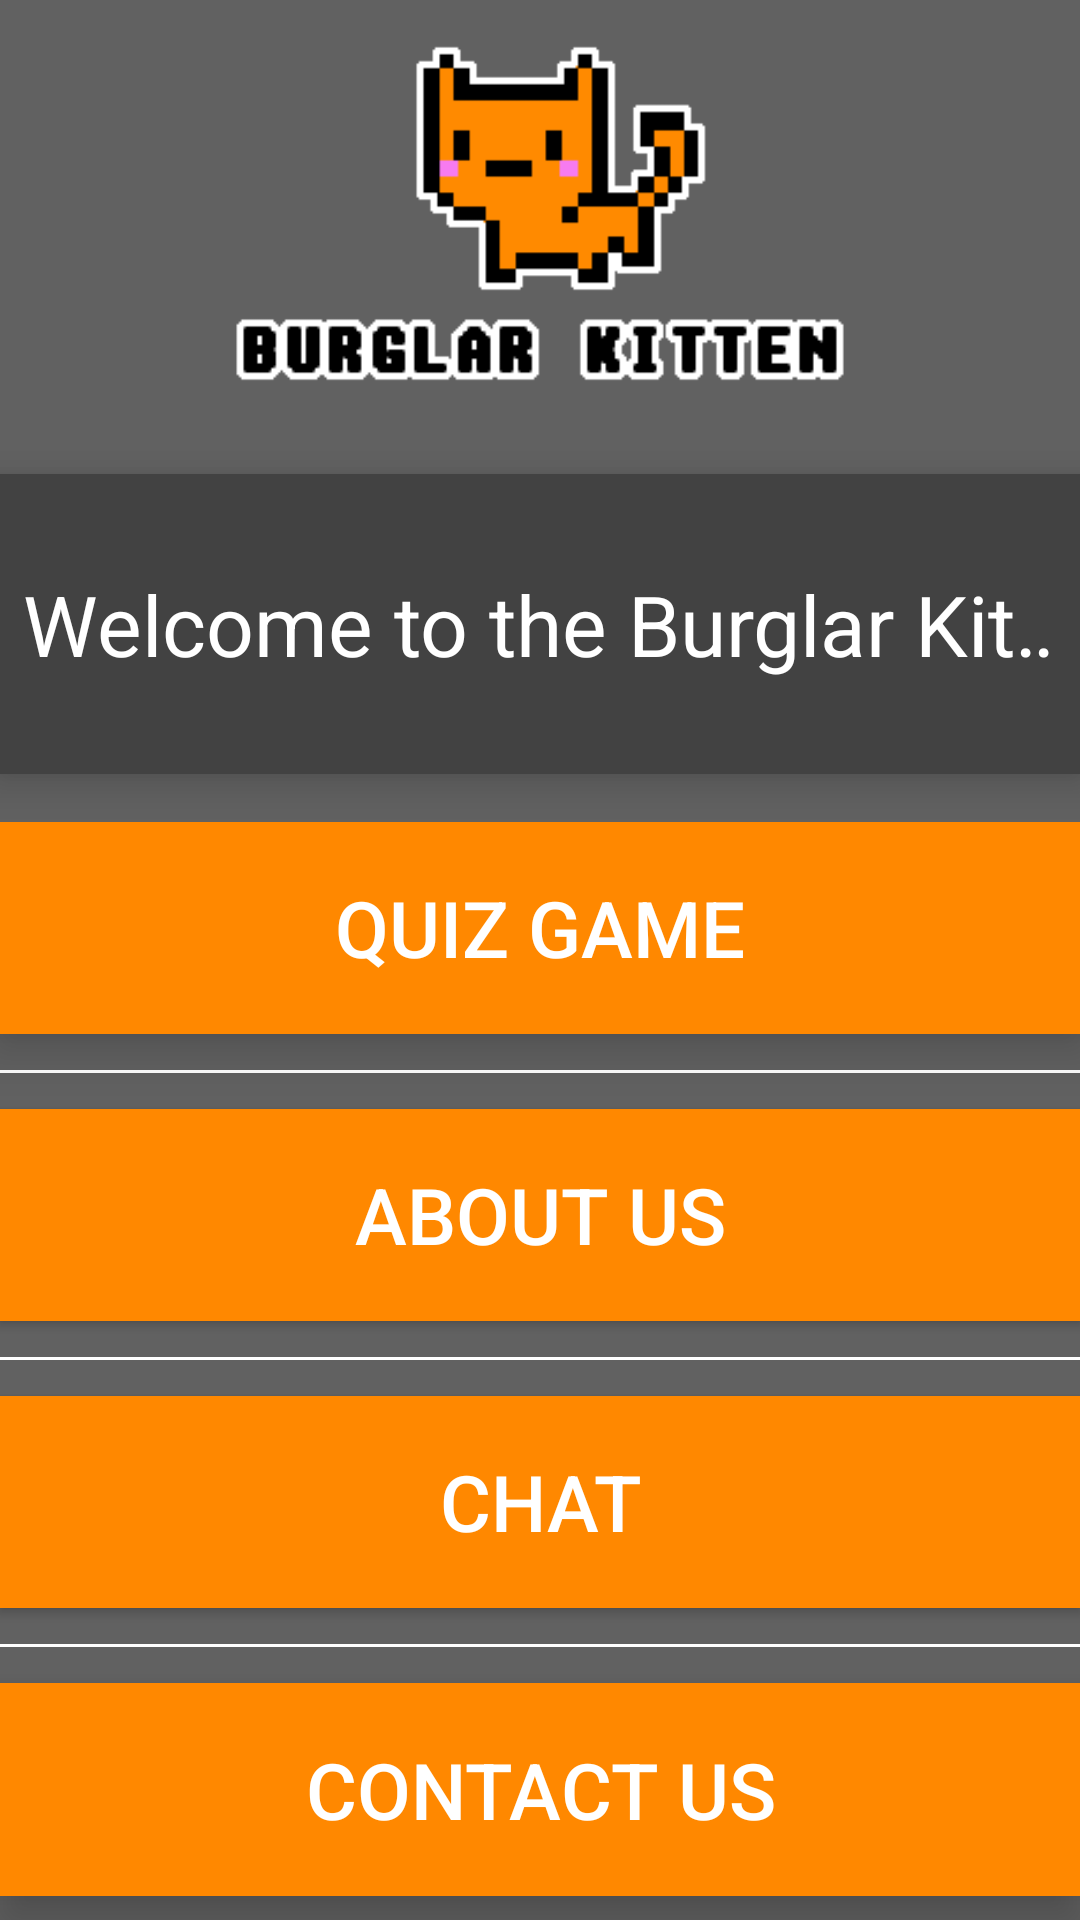

Write the Android layout XML for this screen, with the resource values it uses.
<!-- AndroidManifest.xml: application theme AppTheme -->
<!-- res/layout/activity_main.xml -->
<?xml version="1.0" encoding="utf-8"?>
<RelativeLayout xmlns:android="http://schemas.android.com/apk/res/android"
    xmlns:tools="http://schemas.android.com/tools"
    android:layout_width="match_parent"
    android:layout_height="match_parent"
    android:paddingBottom="@dimen/activity_vertical_margin"
    android:paddingLeft="@dimen/activity_horizontal_margin"
    android:paddingRight="@dimen/activity_horizontal_margin"
    android:paddingTop="@dimen/activity_vertical_margin"
    android:background="#616161"
    android:id="@+id/main_layout"
    tools:context="com.example.itcapstone.burglarkitten.MainActivity"
    android:translationZ="8dp">

    <LinearLayout
        android:orientation="vertical"
        android:layout_width="match_parent"
        android:layout_height="match_parent">

        <ImageView
            android:layout_width="match_parent"
            android:layout_height="150dp"
            android:layout_gravity="center_horizontal"
            android:paddingLeft="70dp"
            android:paddingRight="70dp"
            android:layout_marginBottom="8dp"
            android:id="@+id/imageView"
            android:src="@drawable/burk_logo3"
            android:scaleType="fitCenter"/>

        <ScrollView
            android:layout_width="fill_parent"
            android:layout_height="100dp"
            android:id="@+id/scrollView"
            android:layout_centerVertical="true"
            android:layout_centerHorizontal="true"
            android:backgroundTint="@color/background_floating_material_dark"
            android:background="@color/background_floating_material_dark"
            android:translationZ="8dp">

            <TextView
                android:layout_width="fill_parent"
                android:layout_height="wrap_content"
                android:paddingLeft="8dp"
                android:layout_gravity="center_vertical"
                android:textAppearance="?android:attr/textAppearanceMedium"
                android:text="@string/WelcomeMessage"
                android:id="@+id/textView"
                android:focusable="true"
                android:focusableInTouchMode="true"
                android:scrollHorizontally="true"
                android:singleLine="true"
                android:ellipsize="marquee"
                android:marqueeRepeatLimit="marquee_forever"
                android:textSize="28dp"
                android:textColor="@android:color/white" />
        </ScrollView>

        <LinearLayout
            android:orientation="vertical"
            android:layout_width="fill_parent"
            android:layout_height="match_parent"
            android:paddingTop="16dp" >

            <Button
                android:layout_width="match_parent"
                android:layout_weight="1"
                android:layout_height="wrap_content"
                android:layout_marginBottom="8dp"
                android:text="@string/QuizGameButton"
                android:id="@+id/button"
                android:textSize="26dp"
                android:onClick="QuestionActivity"
                android:translationZ="8dp"
                android:background="@android:color/holo_orange_dark" />

            <View
                android:layout_width="match_parent"
                android:layout_height="1dp"
                android:layout_marginBottom="4dp"
                android:layout_marginTop="4dp"
                android:background="@android:color/white">

            </View>

            <Button
                android:layout_width="match_parent"
                android:layout_height="wrap_content"
                android:layout_weight="1"
                android:layout_marginBottom="8dp"
                android:layout_marginTop="8dp"
                android:text="About Us"
                android:id="@+id/button2"
                android:textSize="26dp"
                android:background="@android:color/holo_orange_dark"
                android:onClick="AboutUs" />

            <View
                android:layout_width="match_parent"
                android:layout_height="1dp"
                android:layout_marginBottom="4dp"
                android:layout_marginTop="4dp"
                android:background="@android:color/white">

            </View>

            <Button
                android:layout_width="match_parent"
                android:layout_height="wrap_content"
                android:layout_weight="1"
                android:layout_marginBottom="8dp"
                android:layout_marginTop="8dp"
                android:text="@string/ChatButton"
                android:id="@+id/button4"
                android:textSize="26dp"
                android:background="@android:color/holo_orange_dark"
                android:onClick="Chat" />

            <View
                android:layout_width="match_parent"
                android:layout_height="1dp"
                android:layout_marginBottom="4dp"
                android:layout_marginTop="4dp"
                android:background="@android:color/white">

            </View>

            <Button
                android:layout_width="match_parent"
                android:layout_height="wrap_content"
                android:layout_weight="1"
                android:layout_marginBottom="8dp"
                android:layout_marginTop="8dp"
                android:text="Contact Us"
                android:id="@+id/button3"
                android:textSize="26dp"
                android:translationZ="8dp"
                android:background="@android:color/holo_orange_dark"
                android:elevation="8dp"
                android:onClick="ContactUs" />
        </LinearLayout>

    </LinearLayout>

</RelativeLayout>
<!-- resources referenced by this layout -->
<resources>
  <!-- drawable burk_logo3: png bitmap (drawable-xxhdpi, 200089 bytes) -->
  <string name="ChatButton">Chat</string>
  <string name="QuizGameButton">Quiz Game</string>
  <string name="WelcomeMessage">Welcome to the Burglar Kitten App.\n\n<b>Breaking News:</b> Reports of feline figures in a heist at a local milk factory.</string>
  
      //Strings for Mini Game Menu
  
      //Strings for Contact Us
  <style name="AppTheme" parent="Theme.AppCompat">
          
          <item name="colorPrimary">#F57C00</item>
          <item name="colorPrimaryDark">#EF6C00</item>
          <item name="colorAccent">#616161</item>
          <item name="android:textColorTertiary">#616161</item>
          <item name="android:navigationBarColor">#F57C00</item>
          <item name="android:colorButtonNormal">#F57C00</item>
      </style>
</resources>
